Run: headless pygame with SDL's dummy video driver; simulated clock (each Clock.tick advances the game by its frame time, no real sleeping); random seed 0; keys injected as events and as key.get_pressed() state; no mouse input; restart key R tapped at the start of phases 3 and 4.
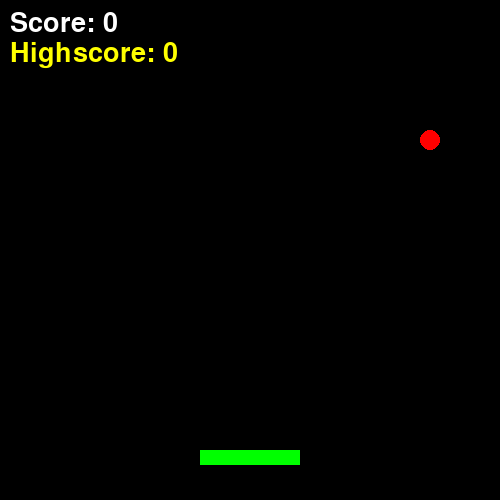
Frame 1 of 4 · flips 1–60 · no input
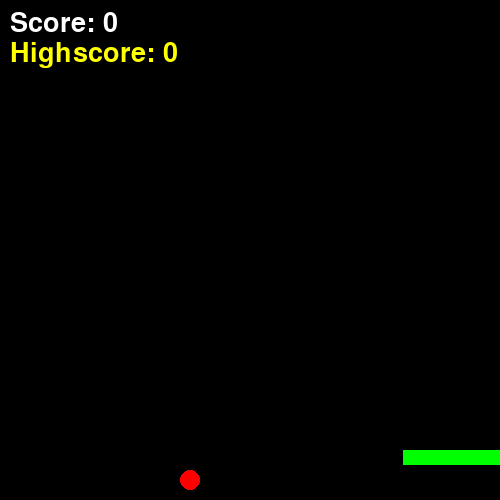
Frame 2 of 4 · flips 61–180 · tapped SPACE, RETURN · held RIGHT (→), D
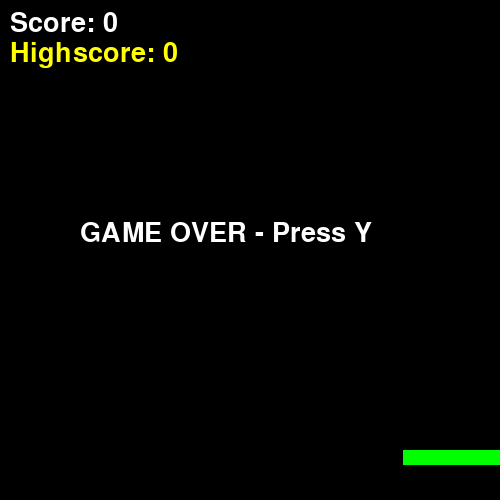
Frame 3 of 4 · flips 181–300 · tapped R · held DOWN (↓), S
Frame 4 of 4 · flips 301–420 · tapped R · held LEFT (←), A, UP (↑), W · screen unchanged from frame 3, image omitted

The pygame program that drew these frames:

import pygame
pygame.init()

win = pygame.display.set_mode((500, 500))
pygame.display.set_caption("Multi Ball Paddle Game")

clock = pygame.time.Clock()

# Paddle
paddle_width = 100
paddle_height = 15
paddle_vel = 7

# Ball
ball_radius = 10
base_speed = 5

# Score & Highscore
score = 0
highscore = 0
first_hit = True
game_over = False

# Spawn Flags
spawn_2_balls = False
spawn_3_balls = False

balls = []


def create_ball():
    return {
        "x": paddle_x + paddle_width // 2,
        "y": paddle_y - ball_radius,
        "vx": base_speed,
        "vy": -base_speed
    }


def increase_speed(ball):
    if ball["vx"] > 0:
        ball["vx"] += 0.3
    else:
        ball["vx"] -= 0.3

    if ball["vy"] > 0:
        ball["vy"] += 0.3
    else:
        ball["vy"] -= 0.3


def reset_game():
    global paddle_x, paddle_y, balls, score, first_hit, game_over
    global spawn_2_balls, spawn_3_balls

    paddle_x = 200
    paddle_y = 450

    balls = [create_ball()]

    score = 0
    first_hit = True
    game_over = False

    spawn_2_balls = False
    spawn_3_balls = False


# Startwerte
paddle_x = 200
paddle_y = 450

balls = [create_ball()]

highscore = 0

run = True

while run:
    clock.tick(60)

    for event in pygame.event.get():
        if event.type == pygame.QUIT:
            run = False

    keys = pygame.key.get_pressed()

    # Restart
    if game_over and keys[pygame.K_r]:
        reset_game()

    if not game_over:

        # Paddle
        if keys[pygame.K_LEFT] and paddle_x > 0:
            paddle_x -= paddle_vel
        if keys[pygame.K_RIGHT] and paddle_x < 500 - paddle_width:
            paddle_x += paddle_vel

        # neue Bälle
        if score >= 5 and not spawn_2_balls:
            balls.append(create_ball())
            spawn_2_balls = True

        if score >= 15 and not spawn_3_balls:
            balls.append(create_ball())
            spawn_3_balls = True

        # Ball Logik
        for ball in balls[:]:

            ball["x"] += ball["vx"]
            ball["y"] += ball["vy"]

            # Wände
            if ball["x"] <= ball_radius or ball["x"] >= 500 - ball_radius:
                ball["vx"] *= -1

            if ball["y"] <= ball_radius:
                ball["vy"] *= -1

            # Paddle
            if (paddle_y <= ball["y"] + ball_radius <= paddle_y + paddle_height and
                paddle_x <= ball["x"] <= paddle_x + paddle_width):

                ball["vy"] *= -1
                increase_speed(ball)

                if not first_hit:
                    score += 1
                else:
                    first_hit = False

            # unten → Ball weg
            if ball["y"] >= 500:
                balls.remove(ball)

        # Game Over
        if len(balls) == 0:
            game_over = True

            # 🏆 Highscore Update
            if score > highscore:
                highscore = score

    # DRAW
    win.fill((0, 0, 0))

    # Paddle
    pygame.draw.rect(
        win, (0, 255, 0),
        (paddle_x, paddle_y, paddle_width, paddle_height)
    )

    # Bälle
    for ball in balls:
        pygame.draw.circle(
            win, (255, 0, 0),
            (int(ball["x"]), int(ball["y"])),
            ball_radius
        )

    # Score + Highscore
    font = pygame.font.SysFont(None, 40)

    score_text = font.render(f"Score: {score}", True, (255, 255, 255))
    high_text = font.render(f"Highscore: {highscore}", True, (255, 255, 0))

    win.blit(score_text, (10, 10))
    win.blit(high_text, (10, 40))

    # Game Over Text
    if game_over:
        text = font.render("GAME OVER - Press Y", True, (255, 255, 255))
        win.blit(text, (80, 220))

    pygame.display.flip()

pygame.quit()
